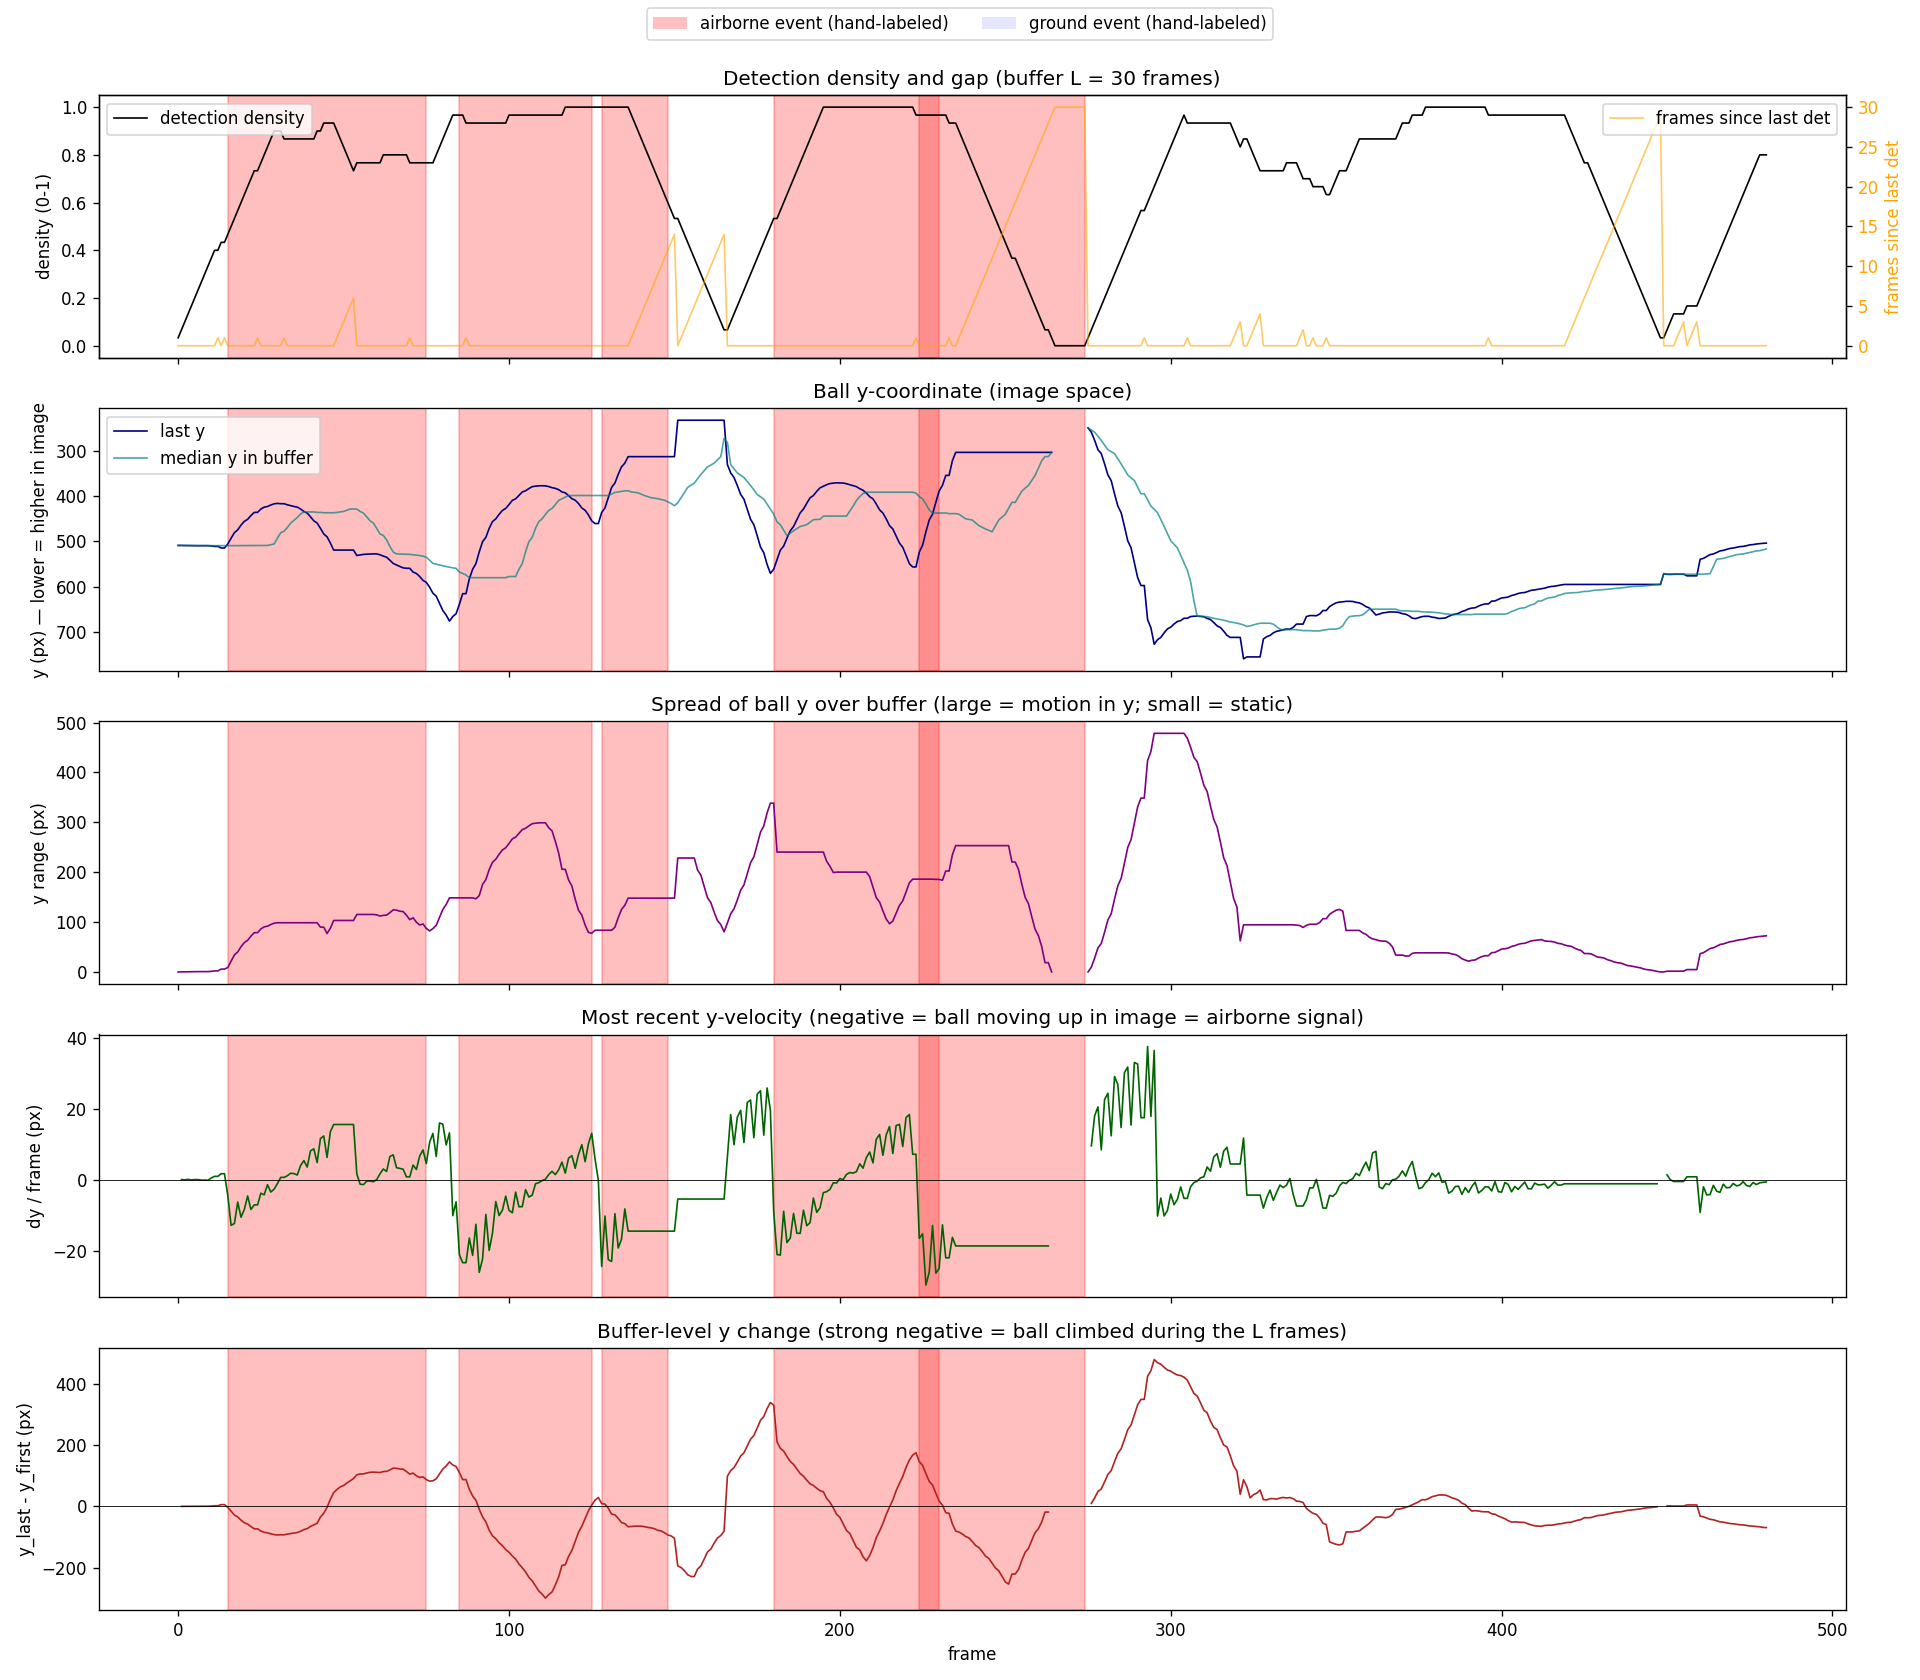

The table this chart was drawn from, first rows:
frame, n_detections_in_buffer, detection_density, median_y_in_buffer, y_range_in_buffer, frames_since_last_det, last_y, dy_last_pair, dy_per_frame_last_pair, dy_buffer_first_to_last
0, 1, 0.03333, 508.9, 0.0, 0, 508.9, , , 
1, 2, 0.06667, 509, 0.1389, 0, 509.1, 0.1389, 0.1389, 0.1389
2, 3, 0.1, 509.1, 0.1927, 0, 509.1, 0.05383, 0.05383, 0.1927
3, 4, 0.1333, 509.1, 0.3781, 0, 509.3, 0.1854, 0.1854, 0.3781
4, 5, 0.1667, 509.1, 0.4067, 0, 509.3, 0.02863, 0.02863, 0.4067
5, 6, 0.2, 509.2, 0.533, 0, 509.5, 0.1263, 0.1263, 0.533
6, 7, 0.2333, 509.3, 0.658, 0, 509.6, 0.125, 0.125, 0.658
7, 8, 0.2667, 509.3, 0.658, 0, 509.5, -0.03442, -0.03442, 0.6235
8, 9, 0.3, 509.3, 0.658, 0, 509.5, -0.007507, -0.007507, 0.616
9, 10, 0.3333, 509.4, 0.658, 0, 509.5, -0.06735, -0.06735, 0.5487
10, 11, 0.3667, 509.5, 1.118, 0, 510, 0.5698, 0.5698, 1.118
11, 12, 0.4, 509.5, 2.151, 0, 511.1, 1.033, 1.033, 2.151
12, 12, 0.4, 509.5, 2.151, 1, 511.1, 1.033, 1.033, 2.151
13, 13, 0.4333, 509.5, 5.703, 0, 514.6, 3.552, 1.776, 5.703
14, 13, 0.4333, 509.5, 5.703, 1, 514.6, 3.552, 1.776, 5.703
15, 14, 0.4667, 509.5, 8.824, 0, 505.8, -8.824, -4.412, -3.122
16, 15, 0.5, 509.5, 21.62, 0, 493, -12.8, -12.8, -15.92
17, 16, 0.5333, 509.4, 33.89, 0, 480.7, -12.27, -12.27, -28.19
18, 17, 0.5667, 509.3, 40.12, 0, 474.5, -6.22, -6.22, -34.41
19, 18, 0.6, 509.3, 50.61, 0, 464, -10.5, -10.5, -44.91
20, 19, 0.6333, 509.3, 58.92, 0, 455.7, -8.306, -8.306, -53.22
21, 20, 0.6667, 509.2, 63.42, 0, 451.2, -4.501, -4.501, -57.72
22, 21, 0.7, 509.1, 71.74, 0, 442.9, -8.316, -8.316, -66.04
23, 22, 0.7333, 509.1, 78.74, 0, 435.9, -7.007, -7.007, -73.04
24, 22, 0.7333, 509.1, 78.74, 1, 435.9, -7.007, -7.007, -73.04
25, 23, 0.7667, 509.1, 86.19, 0, 428.4, -7.447, -3.723, -80.49
26, 24, 0.8, 509, 90.37, 0, 424.3, -4.174, -4.174, -84.66
27, 25, 0.8333, 508.9, 91.69, 0, 422.9, -1.321, -1.321, -85.98
28, 26, 0.8667, 507.4, 95.08, 0, 419.5, -3.397, -3.397, -89.38
29, 27, 0.9, 505.8, 97.66, 0, 417, -2.578, -2.578, -91.96
30, 27, 0.9, 493, 98.67, 0, 415.9, -1.011, -1.011, -93.11
31, 27, 0.9, 480.7, 98.67, 0, 416.7, 0.7411, 0.7411, -92.42
32, 26, 0.8667, 477.6, 98.67, 1, 416.7, 0.7411, 0.7411, -92.61
33, 26, 0.8667, 469.3, 98.67, 0, 419.1, 2.407, 1.204, -90.23
34, 26, 0.8667, 459.9, 98.67, 0, 421, 1.914, 1.914, -88.44
35, 26, 0.8667, 453.4, 98.67, 0, 422.8, 1.805, 1.805, -86.76
36, 26, 0.8667, 447, 98.67, 0, 424.2, 1.416, 1.416, -85.31
37, 26, 0.8667, 439.4, 98.67, 0, 428.3, 4.079, 4.079, -81.22
38, 26, 0.8667, 434.8, 98.67, 0, 433.8, 5.485, 5.485, -75.67
39, 26, 0.8667, 434.8, 98.67, 0, 437.5, 3.656, 3.656, -72.58
40, 26, 0.8667, 434.8, 98.67, 0, 445.7, 8.236, 8.236, -65.38
41, 26, 0.8667, 434.8, 98.67, 0, 454.5, 8.804, 8.804, -60.13
42, 27, 0.9, 435.9, 98.67, 0, 459.4, 4.918, 4.918, -55.21
43, 27, 0.9, 435.9, 89.85, 0, 471.1, 11.69, 11.69, -34.69
44, 28, 0.9333, 436.7, 89.85, 0, 483.5, 12.42, 12.42, -22.27
45, 28, 0.9333, 436.7, 77.05, 0, 489.9, 6.37, 6.37, -3.106
46, 28, 0.9333, 436.7, 87.58, 0, 503.5, 13.63, 13.63, 22.8
47, 28, 0.9333, 436.7, 103.2, 0, 519.2, 15.66, 15.66, 44.68
48, 27, 0.9, 435.9, 103.2, 1, 519.2, 15.66, 15.66, 55.18
49, 26, 0.8667, 434.8, 103.2, 2, 519.2, 15.66, 15.66, 63.49
50, 25, 0.8333, 433.8, 103.2, 3, 519.2, 15.66, 15.66, 67.99
51, 24, 0.8, 431.1, 103.2, 4, 519.2, 15.66, 15.66, 76.3
52, 23, 0.7667, 428.4, 103.2, 5, 519.2, 15.66, 15.66, 83.31
53, 22, 0.7333, 428.4, 103.2, 6, 519.2, 15.66, 15.66, 90.76
54, 23, 0.7667, 428.4, 115.2, 0, 531.2, 12.01, 1.716, 102.8
55, 23, 0.7667, 433.8, 115.2, 0, 530, -1.181, -1.181, 105.8
56, 23, 0.7667, 437.5, 115.2, 0, 528.7, -1.298, -1.298, 105.8
57, 23, 0.7667, 445.7, 115.2, 0, 528.4, -0.3179, -0.3179, 108.9
58, 23, 0.7667, 454.5, 115.2, 0, 528.1, -0.2906, -0.2906, 111.2
59, 23, 0.7667, 459.4, 115.2, 0, 527.6, -0.4783, -0.4783, 111.7
... 421 more rows
